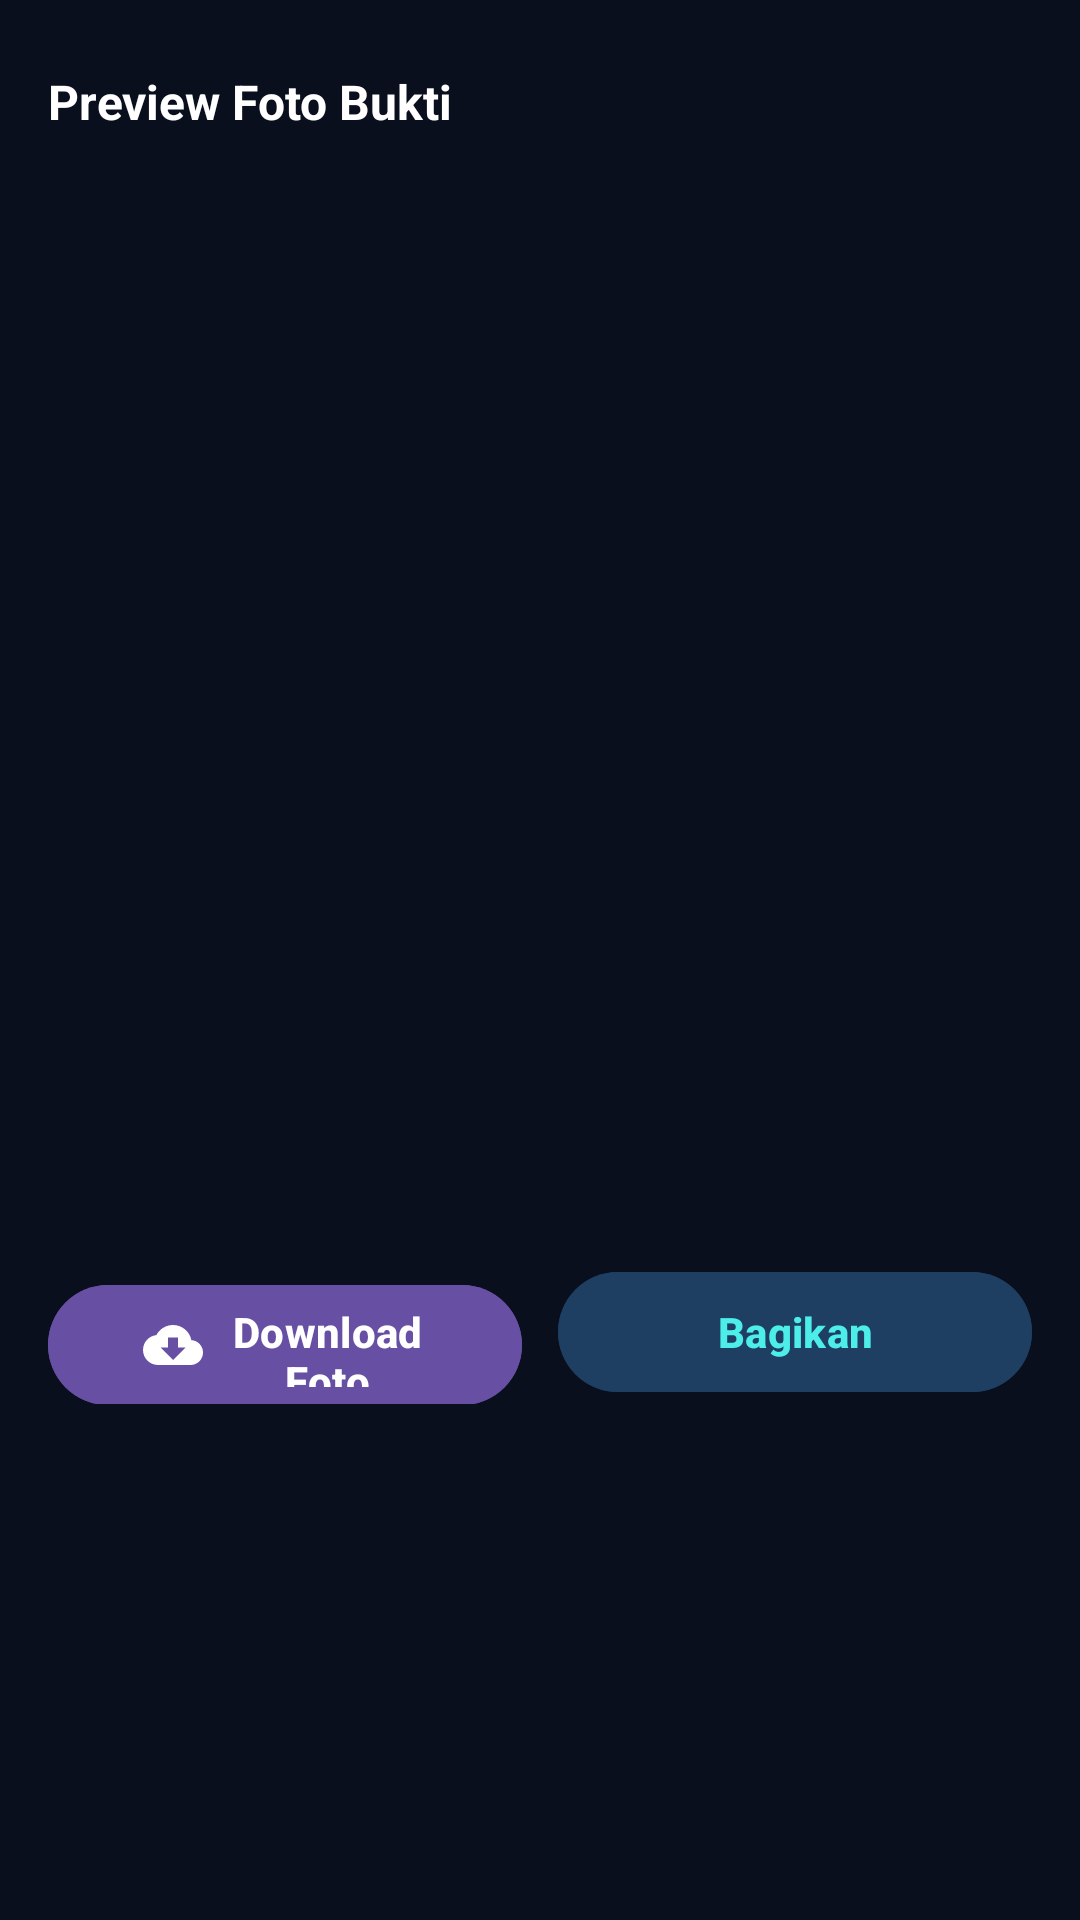

Layout XML and referenced resources for this Android screen:
<!-- AndroidManifest.xml: application theme Theme.MyApplication -->
<!-- res/layout/dialog_fullscreen_photo.xml -->
<?xml version="1.0" encoding="utf-8"?>
<LinearLayout xmlns:android="http://schemas.android.com/apk/res/android"
    xmlns:app="http://schemas.android.com/apk/res-auto"
    android:layout_width="match_parent"
    android:layout_height="wrap_content"
    android:background="#0A0F1D"
    android:orientation="vertical"
    android:padding="16dp">

    
    <LinearLayout
        android:layout_width="match_parent"
        android:layout_height="wrap_content"
        android:gravity="center_vertical"
        android:orientation="horizontal">

        <TextView
            android:id="@+id/tvViewerTitle"
            android:layout_width="0dp"
            android:layout_height="wrap_content"
            android:layout_weight="1"
            android:text="Preview Foto Bukti"
            android:textColor="#FFFFFF"
            android:textSize="16sp"
            android:textStyle="bold" />

        <ImageButton
            android:id="@+id/btnViewerClose"
            android:layout_width="36dp"
            android:layout_height="36dp"
            android:background="?attr/selectableItemBackgroundBorderless"
            android:contentDescription="Tutup"
            android:src="@drawable/ic_close"
            app:tint="#FFFFFF" />
    </LinearLayout>

    
    <ImageView
        android:id="@+id/ivViewerImage"
        android:layout_width="match_parent"
        android:layout_height="340dp"
        android:layout_marginTop="12dp"
        android:adjustViewBounds="true"
        android:contentDescription="Foto Bukti"
        android:scaleType="fitCenter" />

    
    <LinearLayout
        android:layout_width="match_parent"
        android:layout_height="wrap_content"
        android:layout_marginTop="16dp"
        android:orientation="horizontal">

        <com.google.android.material.button.MaterialButton
            android:id="@+id/btnViewerDownload"
            style="@style/Widget.Material3.Button"
            android:layout_width="0dp"
            android:layout_height="48dp"
            android:layout_marginEnd="6dp"
            android:layout_weight="1"
            android:backgroundTint="@color/primary"
            android:text="Download Foto"
            android:textColor="#FFFFFF"
            android:textStyle="bold"
            app:cornerRadius="24dp"
            app:icon="@drawable/ic_download"
            app:iconGravity="textStart"
            app:iconPadding="8dp"
            app:iconSize="20dp"
            app:iconTint="#FFFFFF" />

        <com.google.android.material.button.MaterialButton
            android:id="@+id/btnViewerShare"
            style="@style/Widget.Material3.Button.TonalButton"
            android:layout_width="0dp"
            android:layout_height="48dp"
            android:layout_marginStart="6dp"
            android:layout_weight="1"
            android:backgroundTint="#1E3E62"
            android:text="Bagikan"
            android:textColor="#4DEEEA"
            android:textStyle="bold"
            app:cornerRadius="24dp"
            app:icon="@drawable/ic_share"
            app:iconGravity="textStart"
            app:iconPadding="8dp"
            app:iconSize="20dp"
            app:iconTint="#4DEEEA" />
    </LinearLayout>

</LinearLayout>
<!-- resources referenced by this layout -->
<resources>
  <color name="primary">#6750A4</color>
  <!-- drawable ic_download (drawable) -->
  <vector xmlns:android="http://schemas.android.com/apk/res/android"
      android:width="24dp"
      android:height="24dp"
      android:viewportWidth="24"
      android:viewportHeight="24">
      <path
          android:fillColor="#1E88E5"
          android:pathData="M19.35,10.04C18.67,6.59 15.64,4 12,4 9.11,4 6.6,5.64 5.35,8.04 2.34,8.36 0,10.91 0,14c0,3.31 2.69,6 6,6h13c2.76,0 5,-2.24 5,-5 0,-2.64 -2.05,-4.78 -4.65,-4.96zM17,13l-5,5 -5,-5h3V9h4v4h3z" />
  </vector>
  <style name="Theme.MyApplication" parent="Theme.Material3.Light.NoActionBar">
          <item name="colorPrimary">@color/primary</item>
          <item name="colorPrimaryVariant">@color/primary_variant</item>
          <item name="colorSecondary">@color/accent_lilac</item>
          <item name="colorSurface">@color/surface_card</item>
          <item name="colorSurfaceContainer">@color/surface_subtle</item>
          <item name="colorSurfaceContainerLow">@color/surface_card</item>
          <item name="colorSurfaceVariant">@color/surface_subtle</item>
          <item name="colorOnSurface">@color/text_primary</item>
          <item name="colorOnSurfaceVariant">@color/text_secondary</item>
          <item name="colorSecondaryContainer">@color/primary_tonal_light</item>
          <item name="colorOnSecondaryContainer">@color/primary_tonal_text</item>
          <item name="android:statusBarColor">@color/background_light</item>
          <item name="android:windowLightStatusBar">true</item>
          <item name="android:windowBackground">@color/background_light</item>
      </style>
  <color name="primary_variant">#4F378B</color>
  <color name="accent_lilac">#D0BCFF</color>
  <color name="surface_card">#FFFFFF</color>
  <color name="surface_subtle">#F8FAFC</color>
  <color name="text_primary">#0F172A</color>
  <color name="text_secondary">#64748B</color>
  <color name="primary_tonal_light">#EADDFF</color>
  <color name="primary_tonal_text">#21005D</color>
  <color name="background_light">#F3F4F9</color>
</resources>
